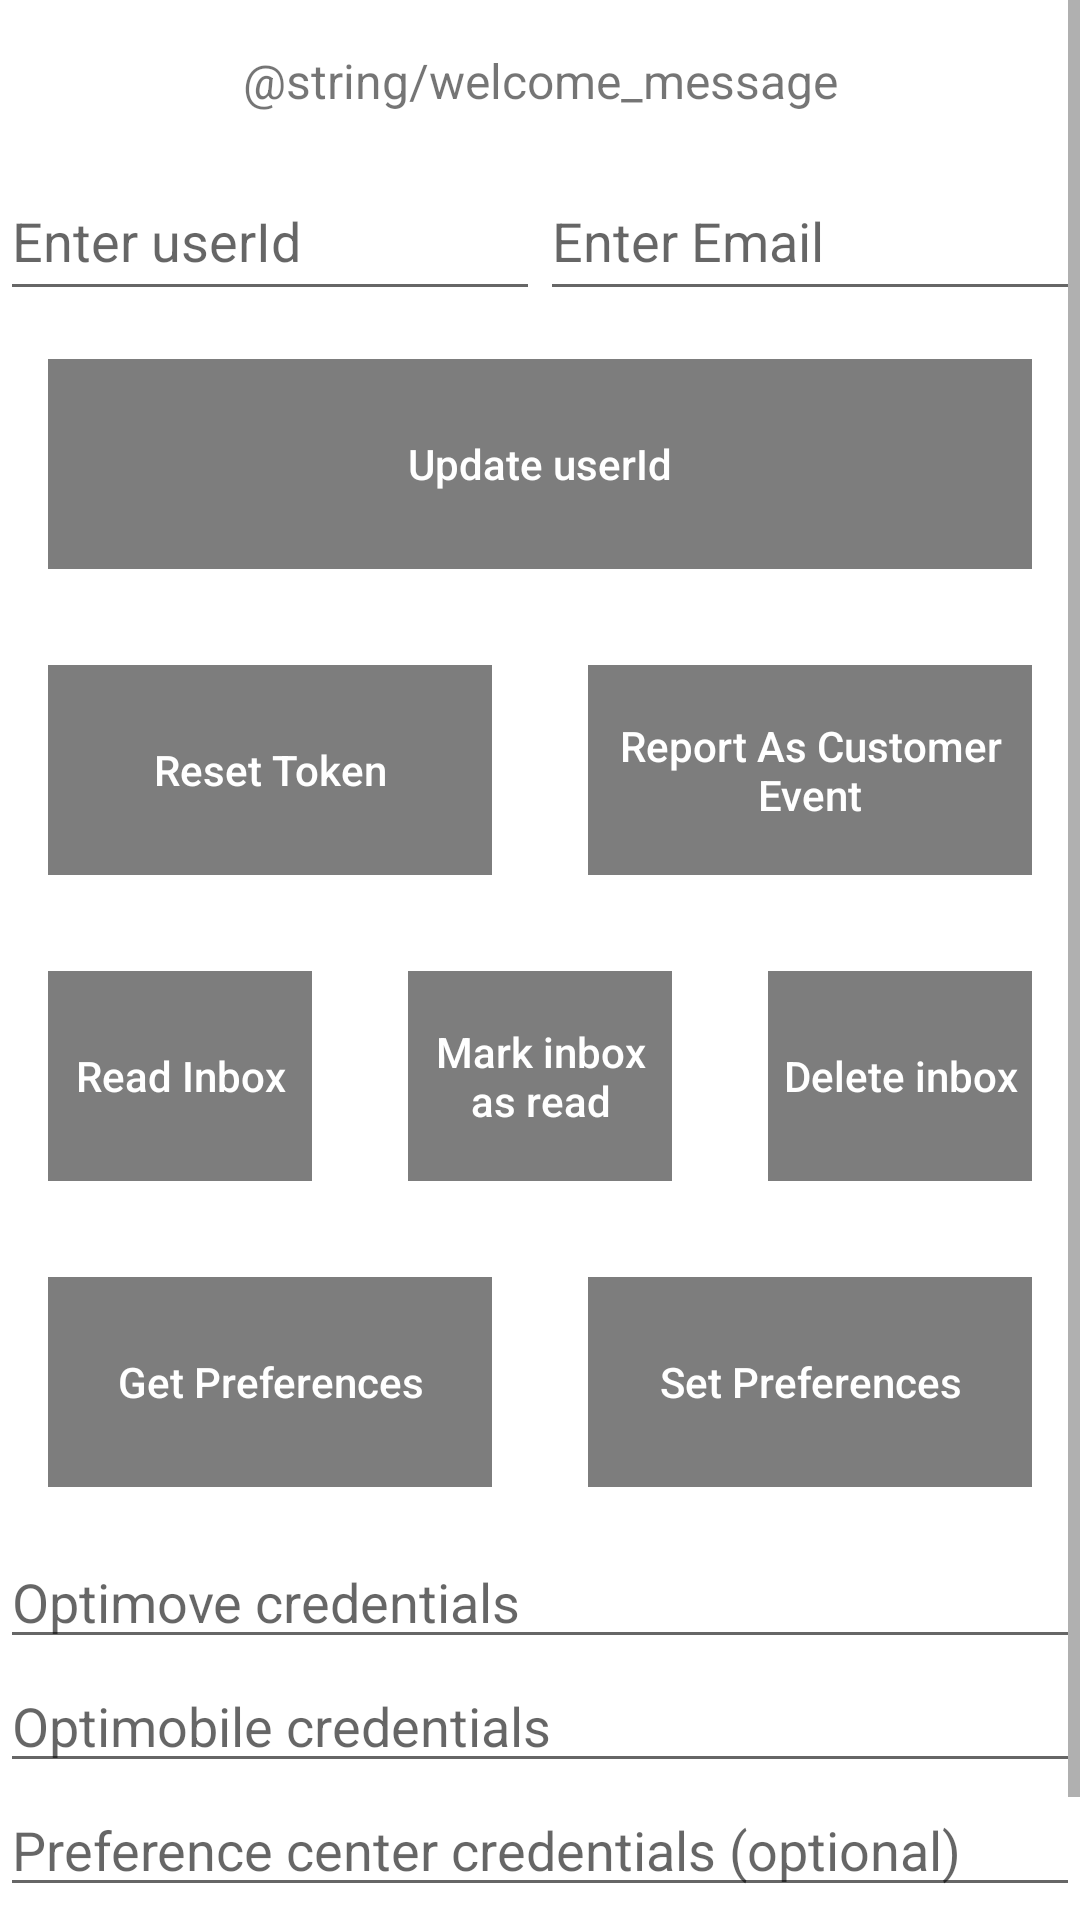

Write the Android layout XML for this screen, with the resource values it uses.
<!-- AndroidManifest.xml: application theme AppTheme -->
<!-- res/layout/activity_main_old.xml -->
<?xml version="1.0" encoding="utf-8"?>
<ScrollView xmlns:android="http://schemas.android.com/apk/res/android"
    xmlns:tools="http://schemas.android.com/tools"
    android:id="@+id/scroll"
    android:layout_width="match_parent"
    android:layout_height="match_parent">

    <LinearLayout

        android:layout_width="match_parent"
        android:layout_height="match_parent"
        android:layout_gravity="top"
        android:orientation="vertical">


        <TextView
            android:id="@+id/userIdTextView"
            android:layout_width="match_parent"
            android:layout_height="wrap_content"
            android:layout_margin="16dp"
            android:gravity="center"
            android:text="@string/welcome_message"
            android:textSize="16sp" />

        <LinearLayout
            android:layout_width="match_parent"
            android:layout_height="wrap_content"
            android:layout_weight="0"
            android:orientation="horizontal">

            <EditText
                android:id="@+id/userIdInput"
                android:layout_width="0dp"
                android:layout_height="50dp"
                android:layout_gravity="start|center_vertical"
                android:layout_weight="1"
                android:hint="Enter userId"
                android:textSize="18sp" />

            <EditText
                android:id="@+id/userEmailInput"
                android:layout_width="0dp"
                android:layout_height="50dp"
                android:layout_gravity="start|center_vertical"
                android:layout_weight="1"
                android:hint="Enter Email"
                android:inputType="textEmailAddress"
                android:textSize="18sp" />

        </LinearLayout>

        <Button
            android:id="@+id/updateUserIdButton"
            style="@style/Widget.AppCompat.Button.Borderless.Colored"
            android:layout_width="match_parent"
            android:layout_height="70dp"
            android:layout_margin="16dp"
            android:layout_weight="0"
            android:background="#7D7D7D"
            android:gravity="center"
            android:minWidth="0dp"
            android:minHeight="0dp"
            android:onClick="updateUserId"
            android:text="Update userId"
            android:textAllCaps="false"
            android:textColor="#FFFFFF" />

        <LinearLayout
            android:layout_width="match_parent"
            android:layout_height="wrap_content"
            android:gravity="center"
            android:orientation="horizontal">

            <Button
                android:id="@+id/resetTokenButton"
                style="@style/Widget.AppCompat.Button.Borderless.Colored"
                android:layout_width="0dp"
                android:layout_height="70dp"
                android:layout_margin="16dp"
                android:layout_weight="1"
                android:background="#7D7D7D"
                android:gravity="center"
                android:onClick="resetToken"
                android:text="Reset Token"
                android:textAllCaps="false"
                android:textColor="#FFFFFF" />

            <Button
                android:id="@+id/customerReportEventButton"
                style="@style/Widget.AppCompat.Button.Borderless.Colored"
                android:layout_width="0dp"
                android:layout_height="70dp"
                android:layout_margin="16dp"
                android:layout_weight="1"
                android:background="#7D7D7D"
                android:gravity="center"
                android:onClick="reportEvent"
                android:text="Report As Customer Event"
                android:textAllCaps="false"
                android:textColor="#FFFFFF" />
        </LinearLayout>

        <LinearLayout
            android:layout_width="match_parent"
            android:layout_height="wrap_content"
            android:gravity="center"
            android:orientation="horizontal">

            <Button
                android:id="@+id/readInbox"
                style="@style/Widget.AppCompat.Button.Borderless.Colored"
                android:layout_width="0dp"
                android:layout_height="70dp"
                android:layout_margin="16dp"
                android:layout_weight="1"
                android:background="#7D7D7D"
                android:gravity="center"
                android:onClick="readInbox"
                android:text="Read Inbox"
                android:textAllCaps="false"
                android:textColor="#FFFFFF" />

            <Button
                android:id="@+id/markInboxItemsAsRead"
                style="@style/Widget.AppCompat.Button.Borderless.Colored"
                android:layout_width="0dp"
                android:layout_height="70dp"
                android:layout_margin="16dp"
                android:layout_weight="1"
                android:background="#7D7D7D"
                android:gravity="center"
                android:onClick="markInboxAsRead"
                android:text="Mark inbox as read"
                android:textAllCaps="false"
                android:textColor="#FFFFFF" />

            <Button
                android:id="@+id/deleteInbox"
                style="@style/Widget.AppCompat.Button.Borderless.Colored"
                android:layout_width="0dp"
                android:layout_height="70dp"
                android:layout_margin="16dp"
                android:layout_weight="1"
                android:background="#7D7D7D"
                android:gravity="center"
                android:onClick="deleteInbox"
                android:text="Delete inbox"
                android:textAllCaps="false"
                android:textColor="#FFFFFF" />
        </LinearLayout>

        <LinearLayout
            android:layout_width="match_parent"
            android:layout_height="wrap_content"
            android:gravity="center"
            android:orientation="horizontal">

            <Button
                android:id="@+id/getPreferences"
                style="@style/Widget.AppCompat.Button.Borderless.Colored"
                android:layout_width="0dp"
                android:layout_height="70dp"
                android:layout_margin="16dp"
                android:layout_weight="1"
                android:background="#7D7D7D"
                android:gravity="center"
                android:onClick="getPreferences"
                android:text="Get Preferences"
                android:textAllCaps="false"
                android:textColor="#FFFFFF" />

            <Button
                android:id="@+id/setPreferences"
                style="@style/Widget.AppCompat.Button.Borderless.Colored"
                android:layout_width="0dp"
                android:layout_height="70dp"
                android:layout_margin="16dp"
                android:layout_weight="1"
                android:background="#7D7D7D"
                android:gravity="center"
                android:onClick="setPreferences"
                android:text="Set Preferences"
                android:textAllCaps="false"
                android:textColor="#FFFFFF" />


        </LinearLayout>

        <LinearLayout
            android:layout_width="match_parent"
            android:layout_height="wrap_content"
            android:orientation="vertical">

            <EditText
                android:id="@+id/optimoveCredInput"
                android:layout_width="match_parent"
                android:layout_height="wrap_content"
                android:ems="10"
                android:hint="Optimove credentials"
                android:inputType="textPersonName" />

            <EditText
                android:id="@+id/optimobileCredInput"
                android:layout_width="match_parent"
                android:layout_height="wrap_content"
                android:ems="10"
                android:hint="Optimobile credentials"
                android:inputType="textPersonName" />
            <EditText
                android:id="@+id/prefCenterCredInput"
                android:layout_width="match_parent"
                android:layout_height="wrap_content"
                android:ems="10"
                android:hint="Preference center credentials (optional)"
                android:inputType="textPersonName" />


            <Button
                android:id="@+id/submitCredentialsBtn"
                android:layout_width="match_parent"
                android:layout_height="wrap_content"
                android:onClick="setCredentials"
                android:text="Submit credentials" />

        </LinearLayout>

        <LinearLayout
            android:layout_width="match_parent"
            android:layout_height="wrap_content"
            android:layout_weight="1"
            android:orientation="vertical">

        </LinearLayout>


    </LinearLayout>
</ScrollView>
<!-- resources referenced by this layout -->
<resources>
  <style name="AppTheme" parent="Theme.MaterialComponents.Light.NoActionBar">
          <item name="colorPrimary">@color/colorPrimary</item>
          <item name="colorPrimaryDark">@color/colorPrimaryDark</item>
          <item name="colorAccent">@color/colorAccent</item>
      </style>
  <color name="colorPrimary">@color/blue</color>
  <color name="colorPrimaryDark">@color/darkBlue</color>
  <color name="colorAccent">@color/orange</color>
  <color name="blue">#8399c4</color>
  <color name="darkBlue">#6b7c9e</color>
  <color name="orange">#ff8560</color>
</resources>
